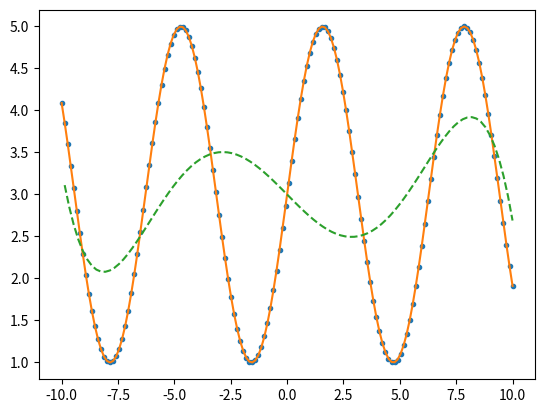

Recreate this plot in Python. (Note: this script raises an exception after producing the figure.)
import numpy as np
import matplotlib.pyplot as plt
from math import *


def foo1(x: float) -> float:
    return 2 * (sin(x)) + 3


def foo2(x: float) -> float:
    return (2 * x ** 3 + x ** 2 + 3 * x + 7)/2000


def foo3(x: float) -> float:
    return log(1 + exp(x))


def foo4(x: float) -> float:
    return sin(exp(x))


def foo5(x: float) -> float:
    a = 1
    t = 1
    if x > 0:
        return a * (-1) ** int(abs(x) / t)
    else:
        return a * (-1) ** int(abs(x - 1) / t)


def add_noise(function_values: np.ndarray, distribution_name) -> np.ndarray:
    elements = function_values.size
    noise = _get_noise(distribution_name, elements)
    m_function_values = function_values.copy()
    for i in range(m_function_values.size):
        m_function_values[i] += noise[i]
    return m_function_values


def _get_noise(name: str, s: int) -> np.ndarray:
    if name == 'normal':
        return np.random.normal(0, 0.20, s)
    elif name == 'poisson':
        return np.random.poisson(0.1, s)
    elif name == 'exp':
        return np.random.exponential(0.1, s)
    else:
        raise ValueError('Bad name of the distribution')


def get_polynomial_fit(x: np.ndarray, y: np.ndarray, degree: int) -> np.poly1d:
    z = np.polyfit(x, y, degree)
    return np.poly1d(z)


def d2n(element, x: tuple) -> str:
    if element == x[0]:
        return 'sparse'
    return 'dense'


def plot_results(x, y, polynomial, chart_name):
    xp = np.linspace(x[1], x[-1], 100)
    plt.plot(x, y, '.', x, y, '-', xp, polynomial(xp), '--')
    plt.savefig('plots/' + chart_name + '.png')
    plt.close()


if __name__ == '__main__':
    functions = [foo1, foo2, foo3, foo4, foo5]
    distributions = ['normal', 'poisson', 'exp']
    density = (150, 300)
    pd = 5
    for function in functions:
        for size in density:
            mx = np.linspace(-10, 10, size)
            my = np.asarray(list(map(function, mx)))
            name_and_size = function.__name__ + '_' + d2n(size, density)
            plot_results(mx, my, get_polynomial_fit(mx, my, pd), name_and_size)
            np.savetxt('csv/' + name_and_size + '.csv', (mx, my))
            for d in distributions:
                new_y = add_noise(my, d)
                label = str(name_and_size) + '_' + d
                plot_results(mx, new_y, get_polynomial_fit(mx, new_y, pd),
                             label)
                np.savetxt('csv/' + label + '.csv', (mx, new_y))
